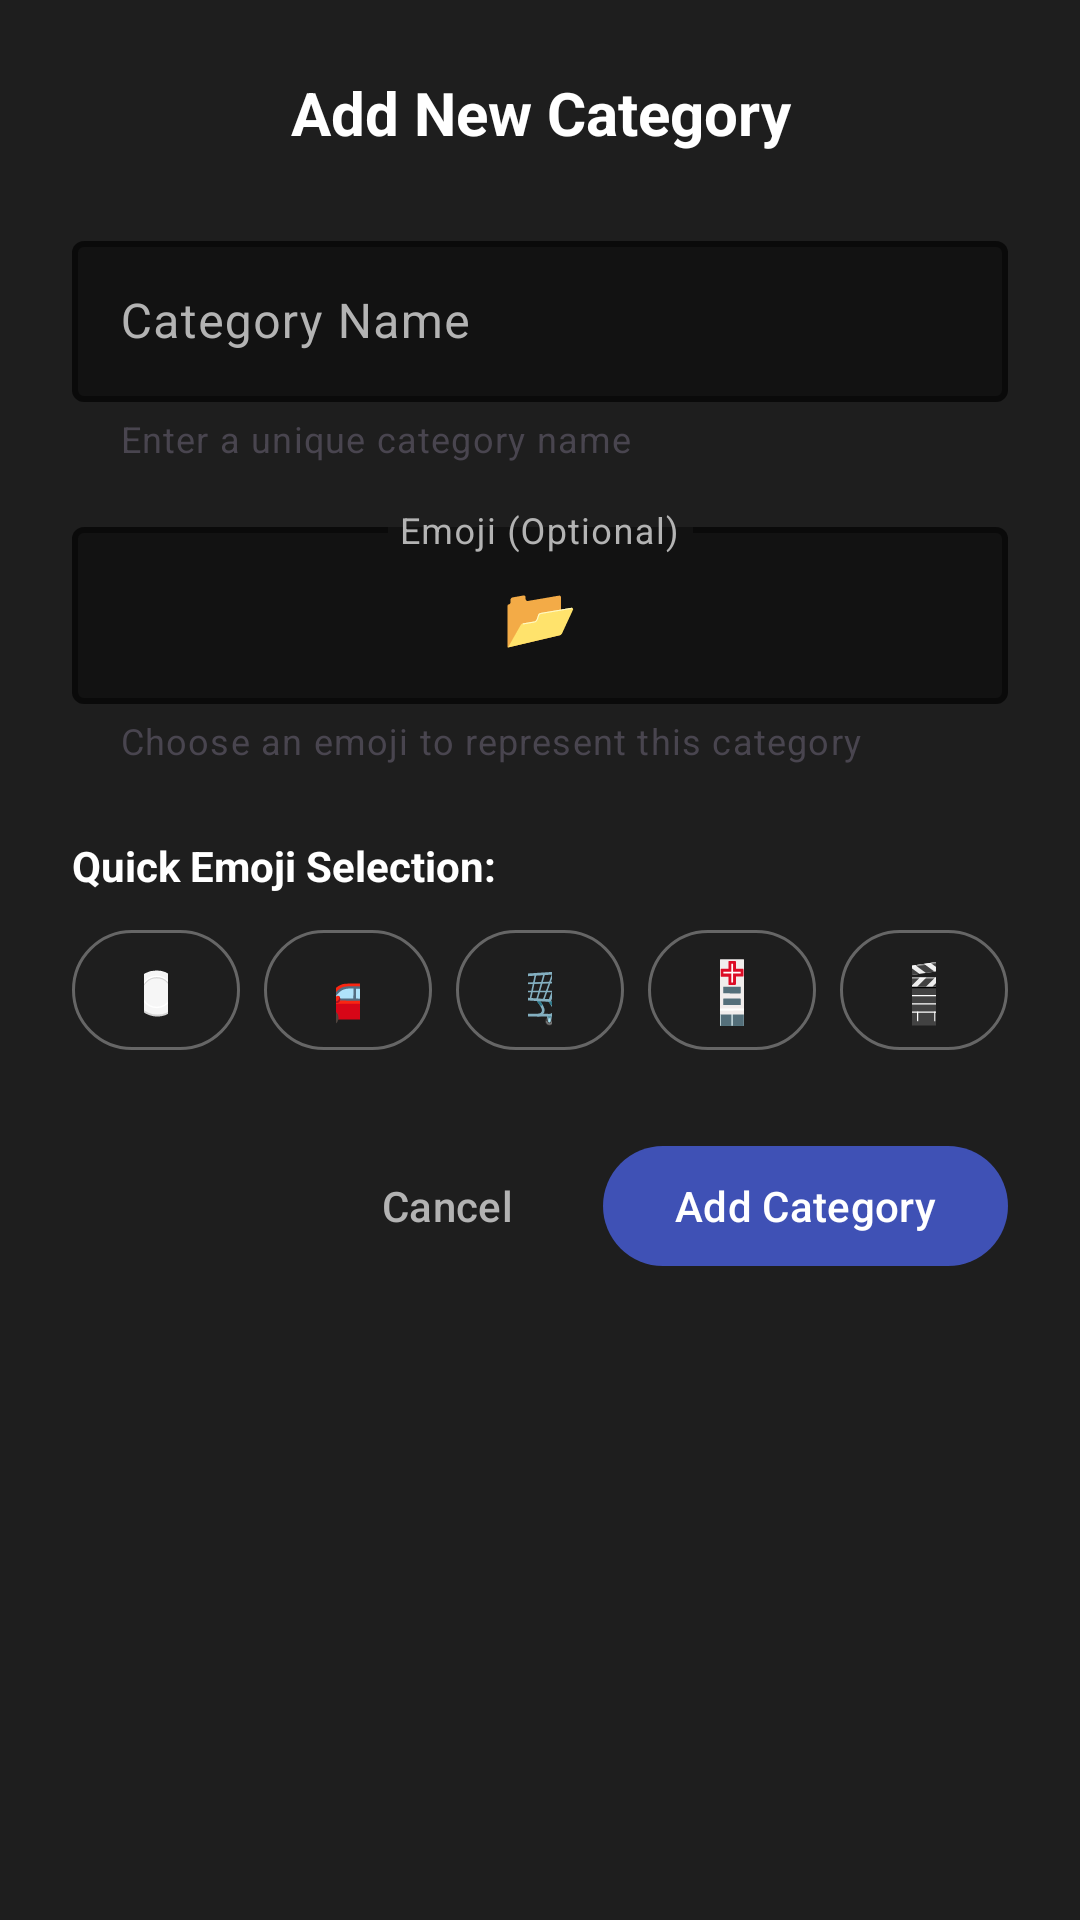

This screen was rendered from an Android layout file. Write that file and the resources it references.
<!-- AndroidManifest.xml: application theme Theme.ExpenseManager -->
<!-- res/layout/dialog_add_category.xml -->
<?xml version="1.0" encoding="utf-8"?>
<LinearLayout xmlns:android="http://schemas.android.com/apk/res/android"
    xmlns:app="http://schemas.android.com/apk/res-auto"
    android:layout_width="match_parent"
    android:layout_height="wrap_content"
    android:orientation="vertical"
    android:background="@color/surface"
    android:padding="24dp">

    
    <TextView
        android:layout_width="match_parent"
        android:layout_height="wrap_content"
        android:text="Add New Category"
        android:textSize="20sp"
        android:textStyle="bold"
        android:textColor="@color/text_primary"
        android:gravity="center"
        android:layout_marginBottom="24dp" />

    <com.google.android.material.textfield.TextInputLayout
        android:layout_width="match_parent"
        android:layout_height="wrap_content"
        android:hint="Category Name"
        android:layout_marginBottom="16dp"
        android:textColorHint="@color/text_secondary"
        app:helperText="Enter a unique category name"
        app:boxStrokeColor="@color/primary"
        app:hintTextColor="@color/primary"
        app:boxBackgroundColor="@color/background_light"
        app:boxStrokeWidth="2dp"
        app:boxStrokeWidthFocused="3dp">

        <com.google.android.material.textfield.TextInputEditText
            android:id="@+id/et_category_name"
            android:layout_width="match_parent"
            android:layout_height="wrap_content"
            android:inputType="textCapWords"
            android:maxLines="1"
            android:textColor="@color/white"
            android:textColorHint="@color/text_secondary"
            android:textSize="16sp"
            android:padding="16dp" />

    </com.google.android.material.textfield.TextInputLayout>

    <com.google.android.material.textfield.TextInputLayout
        android:layout_width="match_parent"
        android:layout_height="wrap_content"
        android:hint="Emoji (Optional)"
        android:layout_marginBottom="24dp"
        android:textColorHint="@color/text_secondary"
        app:helperText="Choose an emoji to represent this category"
        app:boxStrokeColor="@color/primary"
        app:hintTextColor="@color/primary"
        app:boxBackgroundColor="@color/background_light"
        app:boxStrokeWidth="2dp"
        app:boxStrokeWidthFocused="3dp">

        <com.google.android.material.textfield.TextInputEditText
            android:id="@+id/et_emoji"
            android:layout_width="match_parent"
            android:layout_height="wrap_content"
            android:inputType="text"
            android:maxLines="1"
            android:text="📂"
            android:textColor="@color/white"
            android:textColorHint="@color/text_secondary"
            android:textSize="20sp"
            android:padding="16dp"
            android:gravity="center" />

    </com.google.android.material.textfield.TextInputLayout>

    
    <TextView
        android:layout_width="wrap_content"
        android:layout_height="wrap_content"
        android:text="Quick Emoji Selection:"
        android:textSize="14sp"
        android:textStyle="bold"
        android:textColor="@color/text_primary"
        android:layout_marginBottom="8dp" />

    <LinearLayout
        android:layout_width="match_parent"
        android:layout_height="wrap_content"
        android:orientation="horizontal"
        android:layout_marginBottom="24dp">

        <com.google.android.material.button.MaterialButton
            android:id="@+id/btn_emoji_food"
            android:layout_width="0dp"
            android:layout_height="wrap_content"
            android:layout_weight="1"
            android:layout_marginEnd="4dp"
            android:text="🍽️"
            android:textSize="20sp"
            app:strokeColor="@color/text_hint"
            app:rippleColor="@color/primary_light"
            style="@style/Widget.Material3.Button.OutlinedButton" />

        <com.google.android.material.button.MaterialButton
            android:id="@+id/btn_emoji_transport"
            android:layout_width="0dp"
            android:layout_height="wrap_content"
            android:layout_weight="1"
            android:layout_marginHorizontal="4dp"
            android:text="🚗"
            android:textSize="20sp"
            app:strokeColor="@color/text_hint"
            app:rippleColor="@color/primary_light"
            style="@style/Widget.Material3.Button.OutlinedButton" />

        <com.google.android.material.button.MaterialButton
            android:id="@+id/btn_emoji_shopping"
            android:layout_width="0dp"
            android:layout_height="wrap_content"
            android:layout_weight="1"
            android:layout_marginHorizontal="4dp"
            android:text="🛒"
            android:textSize="20sp"
            app:strokeColor="@color/text_hint"
            app:rippleColor="@color/primary_light"
            style="@style/Widget.Material3.Button.OutlinedButton" />

        <com.google.android.material.button.MaterialButton
            android:id="@+id/btn_emoji_health"
            android:layout_width="0dp"
            android:layout_height="wrap_content"
            android:layout_weight="1"
            android:layout_marginHorizontal="4dp"
            android:text="🏥"
            android:textSize="20sp"
            app:strokeColor="@color/text_hint"
            app:rippleColor="@color/primary_light"
            style="@style/Widget.Material3.Button.OutlinedButton" />

        <com.google.android.material.button.MaterialButton
            android:id="@+id/btn_emoji_entertainment"
            android:layout_width="0dp"
            android:layout_height="wrap_content"
            android:layout_weight="1"
            android:layout_marginStart="4dp"
            android:text="🎬"
            android:textSize="20sp"
            app:strokeColor="@color/text_hint"
            app:rippleColor="@color/primary_light"
            style="@style/Widget.Material3.Button.OutlinedButton" />

    </LinearLayout>

    
    <LinearLayout
        android:layout_width="match_parent"
        android:layout_height="wrap_content"
        android:orientation="horizontal"
        android:gravity="end">

        <com.google.android.material.button.MaterialButton
            android:id="@+id/btn_cancel"
            android:layout_width="wrap_content"
            android:layout_height="wrap_content"
            android:layout_marginEnd="8dp"
            android:text="Cancel"
            android:textColor="@color/text_secondary"
            app:rippleColor="@color/text_hint"
            style="@style/Widget.Material3.Button.TextButton" />

        <com.google.android.material.button.MaterialButton
            android:id="@+id/btn_add"
            android:layout_width="wrap_content"
            android:layout_height="wrap_content"
            android:text="Add Category"
            android:textColor="@color/white"
            app:icon="@drawable/ic_add"
            app:iconTint="@color/white"
            app:backgroundTint="@color/primary"
            app:rippleColor="@color/primary_light"
            style="@style/Widget.Material3.Button" />

    </LinearLayout>

</LinearLayout>
<!-- resources referenced by this layout -->
<resources>
  <color name="background_light">#121212</color>
  <color name="primary">#3f51b5</color>
  <color name="primary_light">#7986cb</color>
  <color name="surface">#1e1e1e</color>
  <color name="text_hint">#666666</color>
  <color name="text_primary">#ffffff</color>
  <color name="text_secondary">#b3b3b3</color>
  <color name="white">#FFFFFFFF</color>
  <style name="Theme.ExpenseManager" parent="Theme.Material3.DayNight">
          <item name="colorPrimary">@color/primary</item>
          <item name="colorPrimaryVariant">@color/primary_dark</item>
          <item name="colorOnPrimary">@color/text_on_primary</item>
          
          <item name="colorSecondary">@color/secondary</item>
          <item name="colorSecondaryVariant">@color/secondary_dark</item>
          <item name="colorOnSecondary">@color/white</item>
          
          <item name="colorSurface">@color/surface</item>
          <item name="colorOnSurface">@color/text_primary</item>
          
          <item name="colorError">@color/error</item>
          <item name="colorOnError">@color/white</item>
          
          <item name="android:colorBackground">@color/background</item>
          <item name="colorOnBackground">@color/text_primary</item>
          
          <item name="android:statusBarColor">@color/primary</item>
          <item name="android:windowLightStatusBar" tools:targetApi="m">false</item>
      </style>
  <color name="primary_dark">#1a237e</color>
  <color name="text_on_primary">#ffffff</color>
  <color name="secondary">#ff6b35</color>
  <color name="secondary_dark">#c53d13</color>
  <color name="error">#e53e3e</color>
  <color name="background">#000000</color>
</resources>
